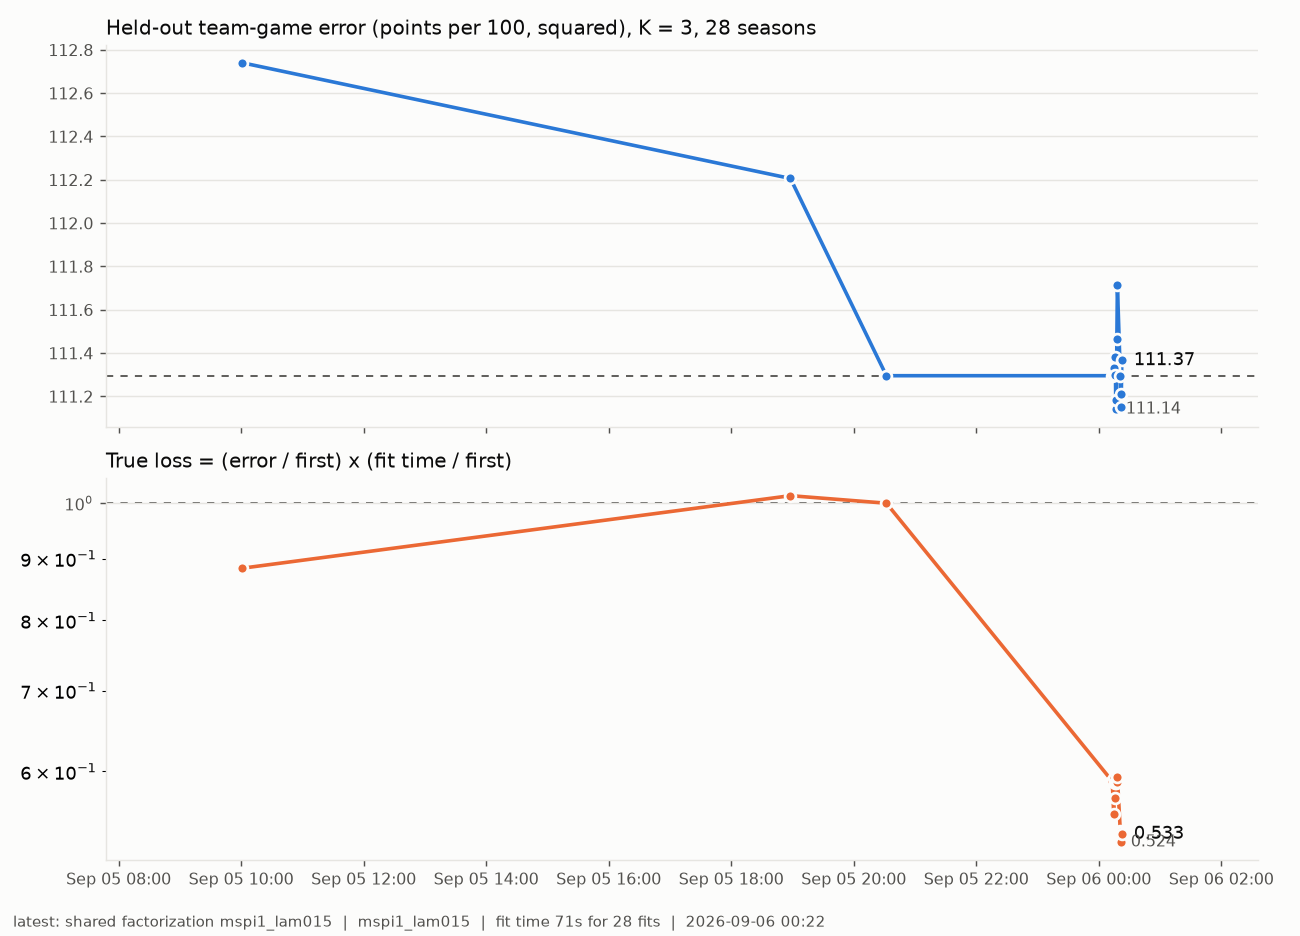

The data file committed next to this chart (first rows):
when, label, system, k, game, stint, scale_off, scale_def, seconds, wall, seasons, loss_frac, time_frac, true_loss, game_unmapped
2026-09-05 10:01:00, old board def3_p0 (K=3), def3_p0, 3, 112.7, 3627, 0.9505, 1.088, 117, 34.77, 28, 1.013, 0.8722, 0.8836, 
2026-09-05 18:58:00, multi-stage mspi unmapped, mspi, 3, 112.2, 3628, 1.212, 1.034, 135, 39.28, 28, 1.008, 1.006, 1.014, 
2026-09-05 20:32:00, baseline: mspi_linear+sat as shipped, mspi_linear+sat, 3, 111.3, 3628, 1.205, 0.9827, 134.2, 39.11, 28, 1.0, 1.0, 1.0, 
2026-09-06 00:13:13, one-pass fit: shared design, exposure, p…, mspi1, 3, 111.3, 3628, 1.205, 0.9827, 79.02, 22.95, 28, 1.0, 0.589, 0.589, 112.2
2026-09-06 00:14:39, mspi1_ll0cf0, mspi1_ll0cf0, 3, 111.3, 3628, 1.205, 0.982, 74.18, 21.62, 28, 1, 0.5529, 0.5529, 112.2
2026-09-06 00:15:10, mspi1_ll0, mspi1_ll0, 3, 111.3, 3628, 1.205, 0.9826, 79.52, 23.04, 28, 1, 0.5927, 0.5929, 112.3
2026-09-06 00:15:41, mspi1_cf0, mspi1_cf0, 3, 111.3, 3628, 1.206, 0.9821, 76.54, 22.22, 28, 1, 0.5706, 0.5706, 112.2
2026-09-06 00:16:11, mspi1_x3both, mspi1_x3both, 3, 111.4, 3628, 1.206, 0.9827, 78.62, 22.69, 28, 1.001, 0.5861, 0.5865, 112.3
2026-09-06 00:16:42, mspi1_lam05, mspi1_lam05, 3, 111.1, 3628, 1.204, 0.962, 78.81, 22.75, 28, 0.9986, 0.5874, 0.5866, 112.4
2026-09-06 00:17:12, mspi1_lam07, mspi1_lam07, 3, 111.2, 3628, 1.206, 0.973, 79.01, 22.77, 28, 0.999, 0.5889, 0.5883, 112.2
2026-09-06 00:17:43, mspi1_lam14, mspi1_lam14, 3, 111.5, 3628, 1.202, 0.9887, 78.83, 23, 28, 1.002, 0.5876, 0.5885, 112.4
2026-09-06 00:18:14, mspi1_lam2, mspi1_lam2, 3, 111.7, 3629, 1.195, 0.9909, 79.32, 22.88, 28, 1.004, 0.5913, 0.5935, 112.8
2026-09-06 00:21:06, shared factorization mspi1, mspi1, 3, 111.3, 3628, 1.205, 0.9827, 71.82, 20.88, 28, 1.0, 0.5353, 0.5353, 112.2
2026-09-06 00:21:36, shared factorization mspi1_lam035, mspi1_lam035, 3, 111.2, 3628, 1.198, 0.9491, 70.45, 20.44, 28, 0.9987, 0.5251, 0.5244, 112.8
2026-09-06 00:22:04, shared factorization mspi1_lam025, mspi1_lam025, 3, 111.2, 3628, 1.19, 0.9368, 71.81, 20.94, 28, 0.9992, 0.5353, 0.5349, 113.3
2026-09-06 00:22:33, shared factorization mspi1_lam015, mspi1_lam015, 3, 111.4, 3628, 1.176, 0.9189, 71.41, 20.8, 28, 1.001, 0.5323, 0.5326, 114.4
